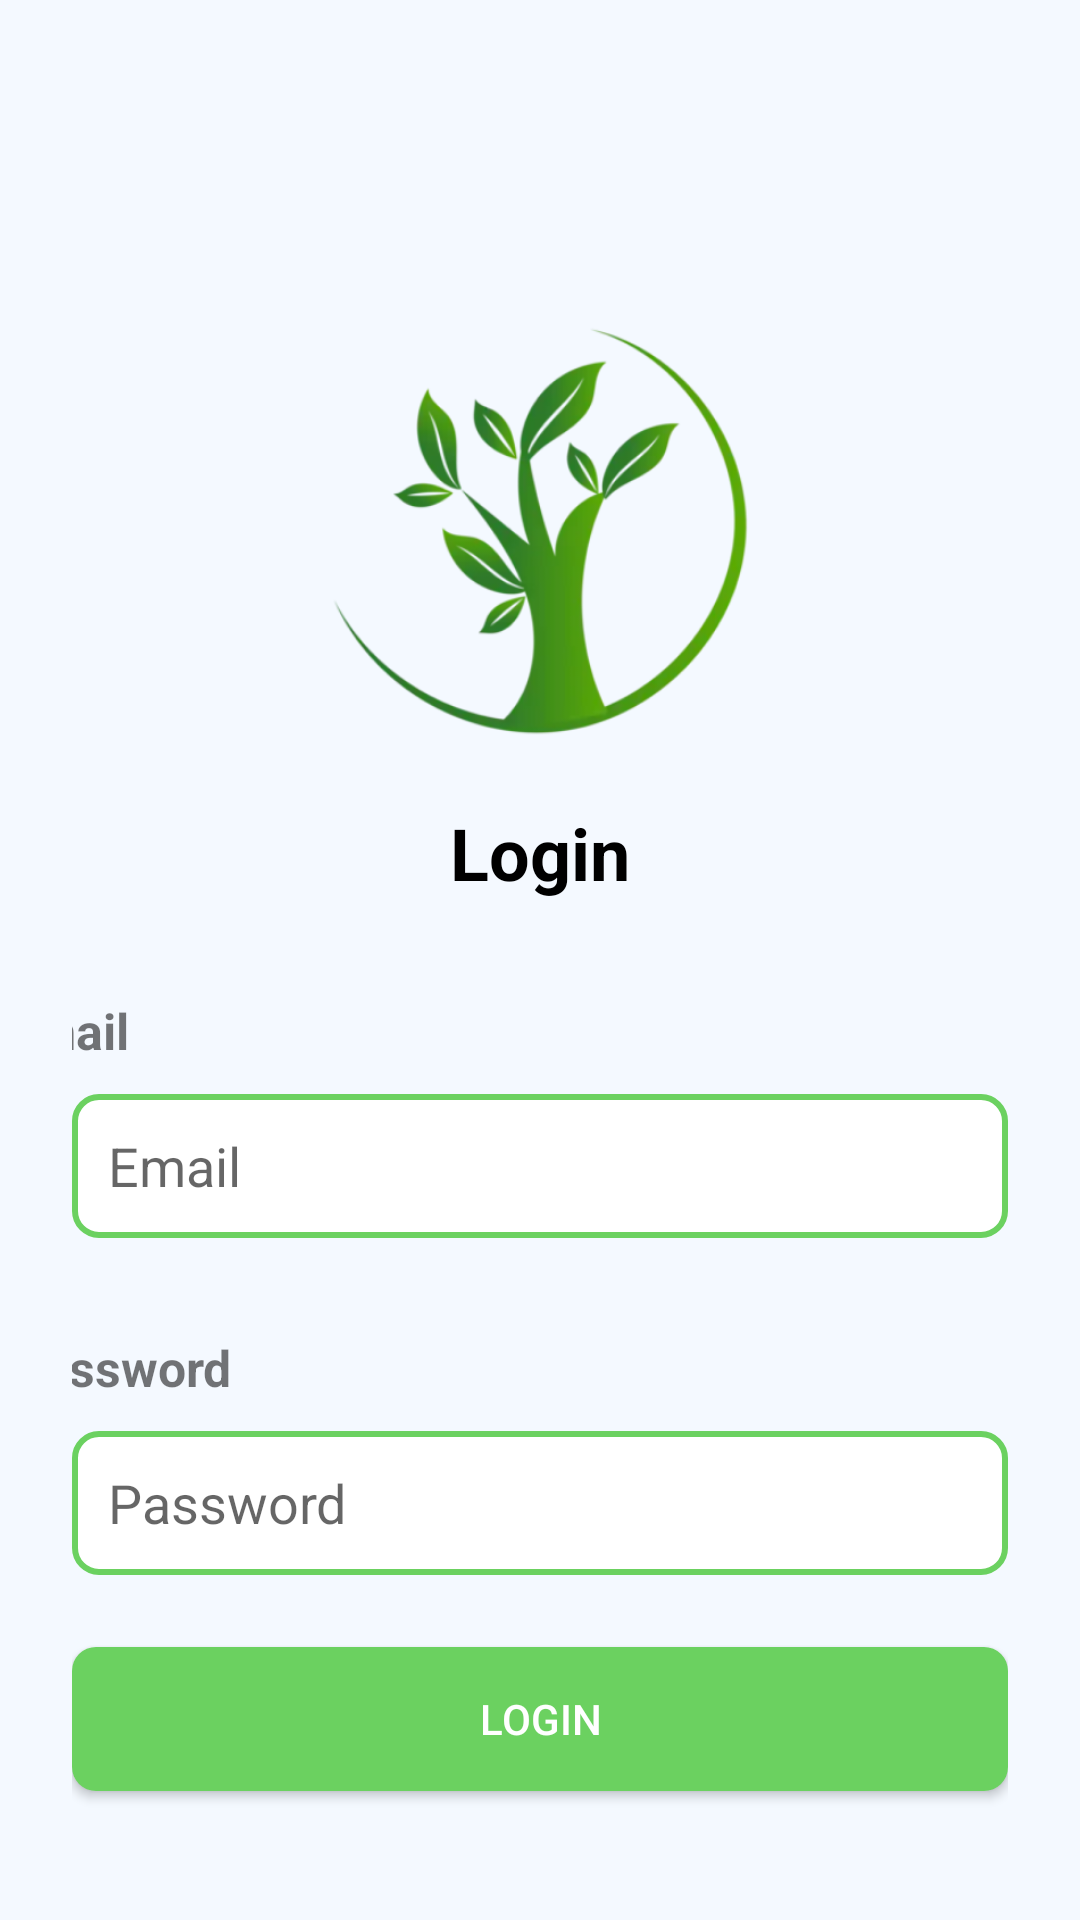

Layout XML and referenced resources for this Android screen:
<!-- AndroidManifest.xml: application theme Theme.UAP_PAM_AlvaSR -->
<!-- res/layout/activity_login.xml -->
<?xml version="1.0" encoding="utf-8"?>
<ScrollView xmlns:android="http://schemas.android.com/apk/res/android"
    android:layout_width="match_parent"
    android:layout_height="match_parent"
    android:background="#F4F9FF"
    android:fillViewport="true">

    <LinearLayout
        android:layout_width="match_parent"
        android:layout_height="wrap_content"
        android:orientation="vertical"
        android:gravity="center_horizontal"
        android:padding="24dp">

        
        <ImageView
            android:id="@+id/imageLogo"
            android:layout_width="150dp"
            android:layout_height="150dp"
            android:layout_marginTop="78dp"
            android:src="@drawable/logo_tree"
            android:contentDescription="Logo" />

        
        <TextView
            android:layout_width="wrap_content"
            android:layout_height="wrap_content"
            android:text="Login"
            android:textSize="24sp"
            android:textStyle="bold"
            android:textColor="#000000"
            android:layout_marginTop="16dp" />

        
        <TextView
            android:layout_width="wrap_content"
            android:layout_height="wrap_content"
            android:text="Email"
            android:textStyle="bold"
            android:textSize="50px"
            android:layout_marginTop="32dp"
            android:layout_marginBottom="10dp"
            android:layout_marginStart="-158dp"/>

        
        <EditText
            android:id="@+id/editTextEmail"
            android:layout_width="match_parent"
            android:layout_height="48dp"
            android:background="@drawable/edittext_border"
            android:hint="Email"
            android:padding="12dp"
            android:inputType="textEmailAddress" />

        
        <TextView
            android:layout_width="wrap_content"
            android:layout_height="wrap_content"
            android:text="Password"
            android:textStyle="bold"
            android:textSize="50px"
            android:layout_marginTop="32dp"
            android:layout_marginBottom="10dp"
            android:layout_marginStart="-140dp"/>

        
        <EditText
            android:id="@+id/editTextPassword"
            android:layout_width="match_parent"
            android:layout_height="48dp"
            android:background="@drawable/edittext_border"
            android:hint="Password"
            android:padding="12dp"
            android:inputType="textPassword" />

        
        <Button
            android:id="@+id/buttonLogin"
            android:layout_width="match_parent"
            android:layout_height="48dp"
            android:text="Login"
            android:textColor="#FFFFFF"
            android:backgroundTint="#6BD160"
            android:layout_marginTop="24dp"
            android:background="@drawable/button_background" />

    </LinearLayout>
</ScrollView>
<!-- resources referenced by this layout -->
<resources>
  <!-- drawable button_background (drawable) -->
  <shape xmlns:android="http://schemas.android.com/apk/res/android" android:shape="rectangle">
      <solid android:color="#6BD160"/>
      <corners android:radius="8dp"/>
  </shape>
  <!-- drawable edittext_border (drawable) -->
  <shape xmlns:android="http://schemas.android.com/apk/res/android" android:shape="rectangle">
      <solid android:color="@android:color/white"/>
      <stroke android:width="2dp" android:color="#6BD160"/>
      <corners android:radius="8dp"/>
  </shape>
  <!-- drawable logo_tree: png bitmap (drawable, 83058 bytes) -->
  <style name="Theme.UAP_PAM_AlvaSR" parent="Theme.AppCompat.Light.NoActionBar">
          
          <item name="colorPrimary">@color/green_primary</item>
          <item name="colorPrimaryDark">@color/green_primary_dark</item>
          <item name="colorAccent">@color/green_accent</item>
      </style>
  <color name="green_primary">#65B95C</color>
</resources>
